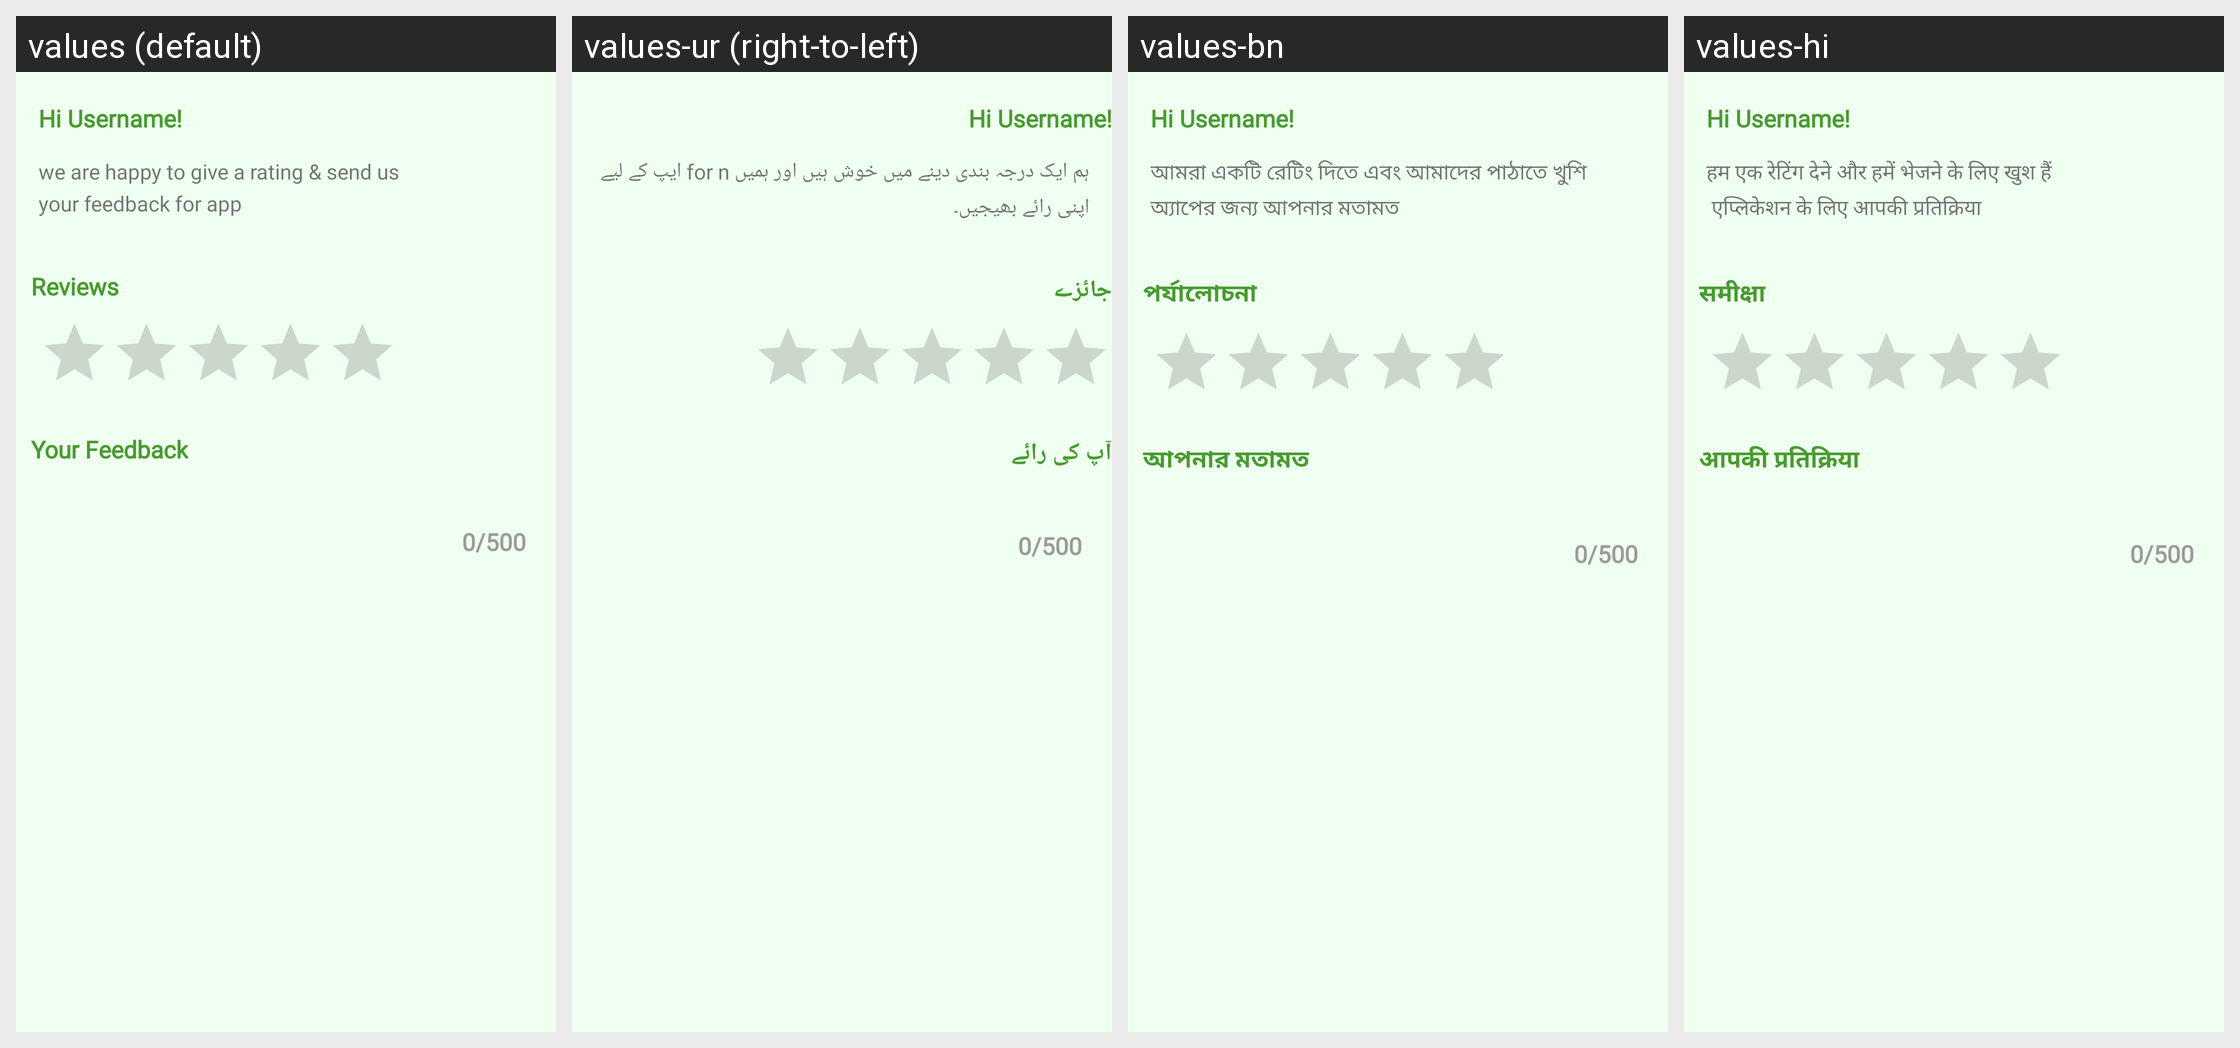

Translations of the strings shown on this Android screen, per locale in the grid:
Android screen res/layout/activity_feedback.xml rendered under 4 locales, left to right: values (default), values-ur (right-to-left), values-bn, values-hi. Device: Nexus 5 (rendered at 1080×1920; each locale shown at half size, 540×960, under a caption strip naming it); theme Theme.Sita.
Other locales in the repository, not shown: values-hi-rIN, values-pa.
Strings drawn on this screen, with the default value and each locale's value (text and hints the layout hard-codes, and strings that could not be matched under every locale, appear in the picture but are not listed):

feedbacklongtext
  values: we are happy to give a rating & send us 
      your feedback for app
  values-ur: ہم ایک درجہ بندی دینے میں خوش ہیں اور ہمیں for n ایپ کے لیے اپنی رائے بھیجیں۔
  values-bn: আমরা একটি রেটিং দিতে এবং আমাদের পাঠাতে খুশি 
      অ্যাপের জন্য আপনার মতামত
  values-hi: हम एक रेटिंग देने और हमें भेजने के लिए खुश हैं 
       एप्लिकेशन के लिए आपकी प्रतिक्रिया

reviews
  values: Reviews
  values-ur: جائزے
  values-bn: পর্যালোচনা
  values-hi: समीक्षा

Yourfeedback
  values: Your Feedback
  values-ur: آپ کی رائے
  values-bn: আপনার মতামত
  values-hi: आपकी प्रतिक्रिया
